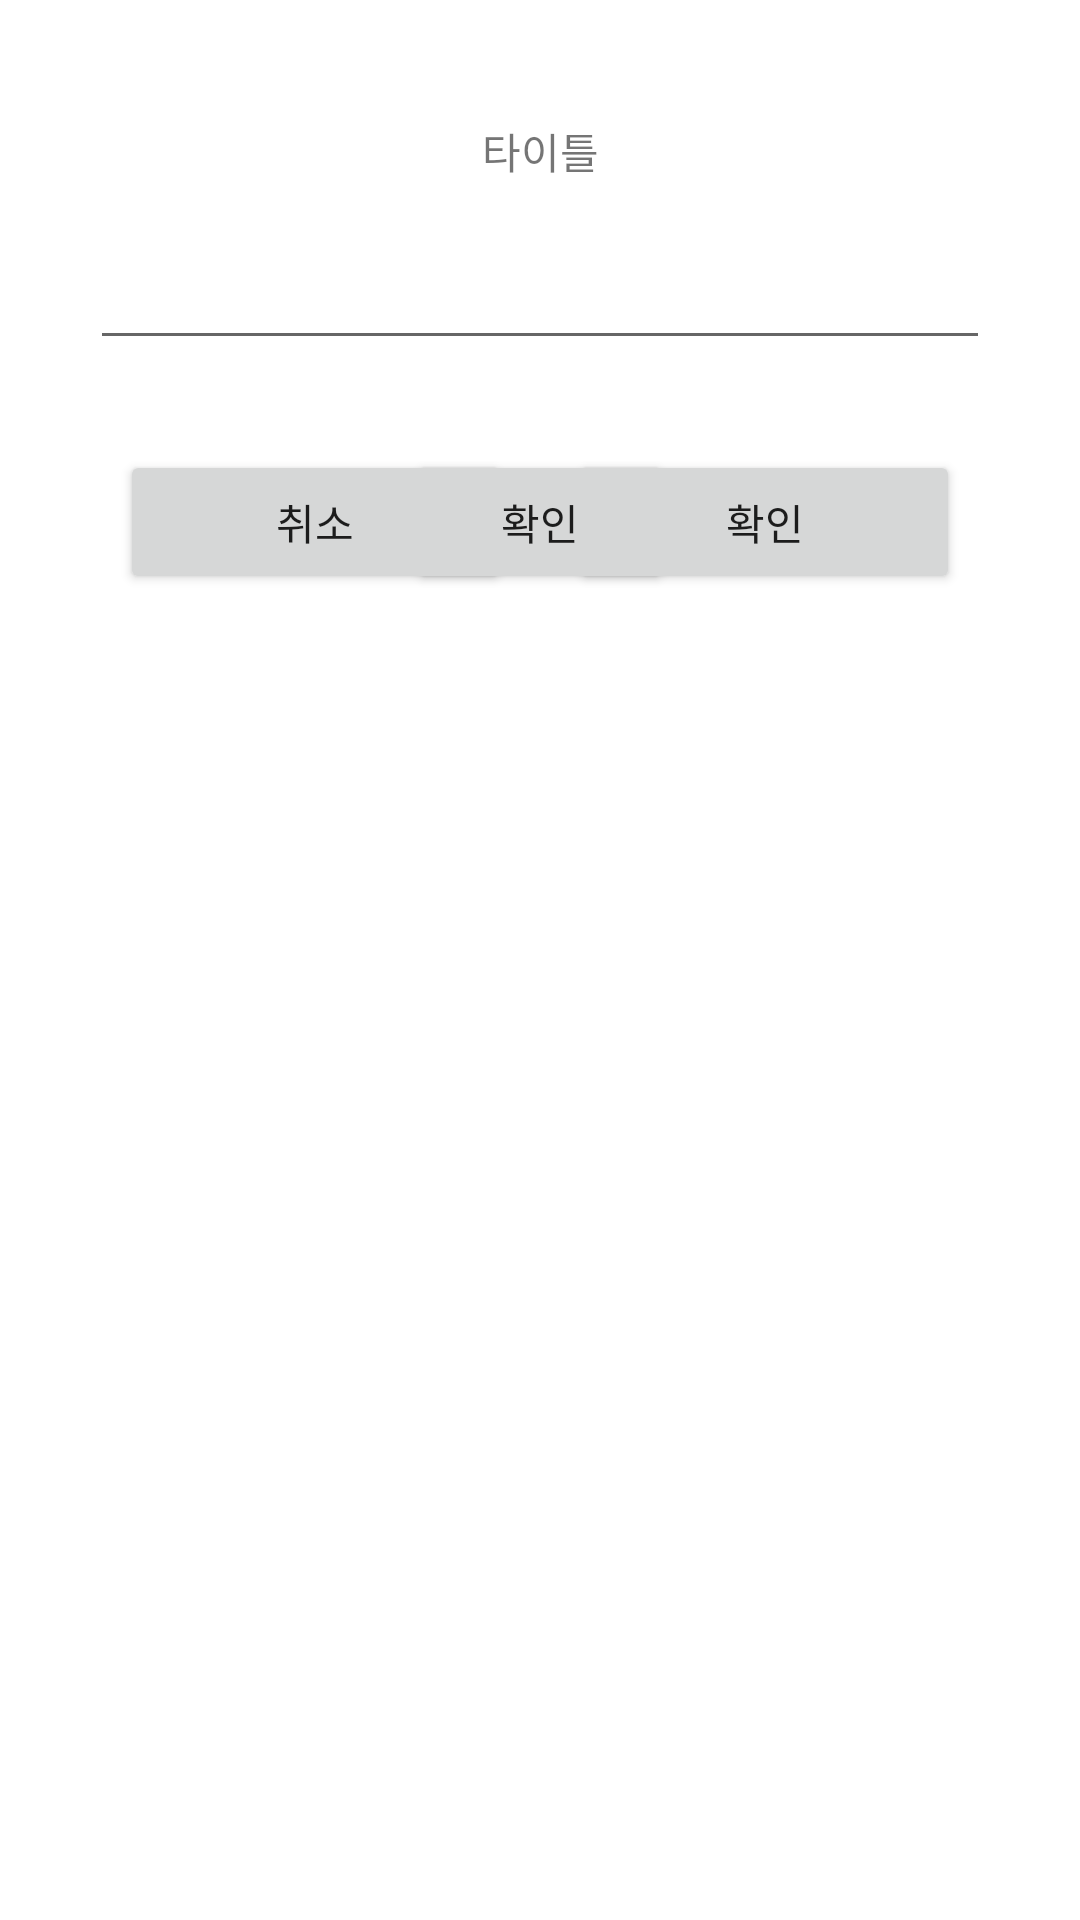

This screen was rendered from an Android layout file. Write that file and the resources it references.
<!-- AndroidManifest.xml: application theme AppTheme -->
<!-- res/layout/dialog_simple_edit.xml -->
<?xml version="1.0" encoding="utf-8"?>
<androidx.constraintlayout.widget.ConstraintLayout xmlns:android="http://schemas.android.com/apk/res/android"
    xmlns:app="http://schemas.android.com/apk/res-auto"
    android:layout_width="300dp"
    android:layout_height="wrap_content"
    android:padding="20dp">

    <TextView
        android:id="@+id/tvSimple"
        android:layout_width="match_parent"
        android:layout_height="wrap_content"
        android:layout_marginHorizontal="20dp"
        android:layout_marginTop="20dp"
        android:textAlignment="center"
        android:gravity="center"
        android:text="타이틀"
        app:layout_constraintTop_toTopOf="parent"
        app:layout_constraintStart_toStartOf="parent"
        app:layout_constraintEnd_toEndOf="parent"
        />
    <EditText
        android:id="@+id/editText"
        android:layout_width="0dp"
        android:layout_height="wrap_content"
        android:layout_marginTop="15dp"
        android:layout_marginHorizontal="10dp"
        android:paddingVertical="10dp"
        android:paddingHorizontal="20dp"
        app:layout_constraintStart_toStartOf="parent"
        app:layout_constraintEnd_toEndOf="parent"
        app:layout_constraintTop_toBottomOf="@id/tvSimple"
        />
    <Button
        android:id="@+id/btnCancel"
        android:layout_width="0dp"
        android:layout_height="wrap_content"
        android:layout_marginTop="30dp"
        android:layout_marginEnd="10dp"
        android:layout_marginStart="20dp"
        android:layout_marginBottom="20dp"
        android:text="@string/textCancel"
        app:layout_constraintStart_toStartOf="parent"
        app:layout_constraintEnd_toStartOf="@+id/btnOk"
        app:layout_constraintTop_toBottomOf="@+id/editText"
        />

    <Button
        android:id="@+id/btnOk"
        android:layout_width="0dp"
        android:layout_height="wrap_content"
        android:layout_marginTop="30dp"
        android:layout_marginStart="10dp"
        android:layout_marginEnd="20dp"
        android:layout_marginBottom="20dp"
        android:text="@string/textOk"
        app:layout_constraintStart_toEndOf="@+id/btnCancel"
        app:layout_constraintEnd_toEndOf="parent"
        app:layout_constraintTop_toBottomOf="@+id/editText"
        />
    <Button
        android:id="@+id/btnConfirm"
        android:layout_width="wrap_content"
        android:layout_height="wrap_content"
        android:paddingHorizontal="15dp"
        android:layout_marginTop="30dp"
        android:layout_marginHorizontal="20dp"
        android:layout_marginBottom="20dp"
        android:text="@string/textConfirm"
        android:visibility="visible"
        app:layout_constraintStart_toStartOf="parent"
        app:layout_constraintEnd_toEndOf="parent"
        app:layout_constraintTop_toBottomOf="@+id/editText"
        />

</androidx.constraintlayout.widget.ConstraintLayout>
<!-- resources referenced by this layout -->
<resources>
  <string name="textCancel">취소</string>
  <string name="textConfirm">확인</string>
  <string name="textOk">확인</string>
  <style name="AppTheme" parent="Theme.MaterialComponents.DayNight.NoActionBar">
          
          <item name="colorPrimary">@color/primary</item>
          <item name="colorPrimaryVariant">@color/primary</item>
          <item name="colorOnPrimary">@color/white</item>
          
          <item name="colorSecondary">@color/secondary</item>
          <item name="colorSecondaryVariant">@color/secondaryVarient</item>
          <item name="colorOnSecondary">@color/black</item>
          
          <item name="android:statusBarColor" tools:targetApi="l">?attr/colorPrimaryVariant</item>
          
          <item name="android:windowNoTitle">true</item>
      </style>
  <color name="primary">#FF888888</color>
  <color name="white">#FFFFFFFF</color>
  <color name="secondary">#FFF5F5DC</color>
  <color name="secondaryVarient">#FFe0e094</color>
  <color name="black">#FF000000</color>
</resources>
